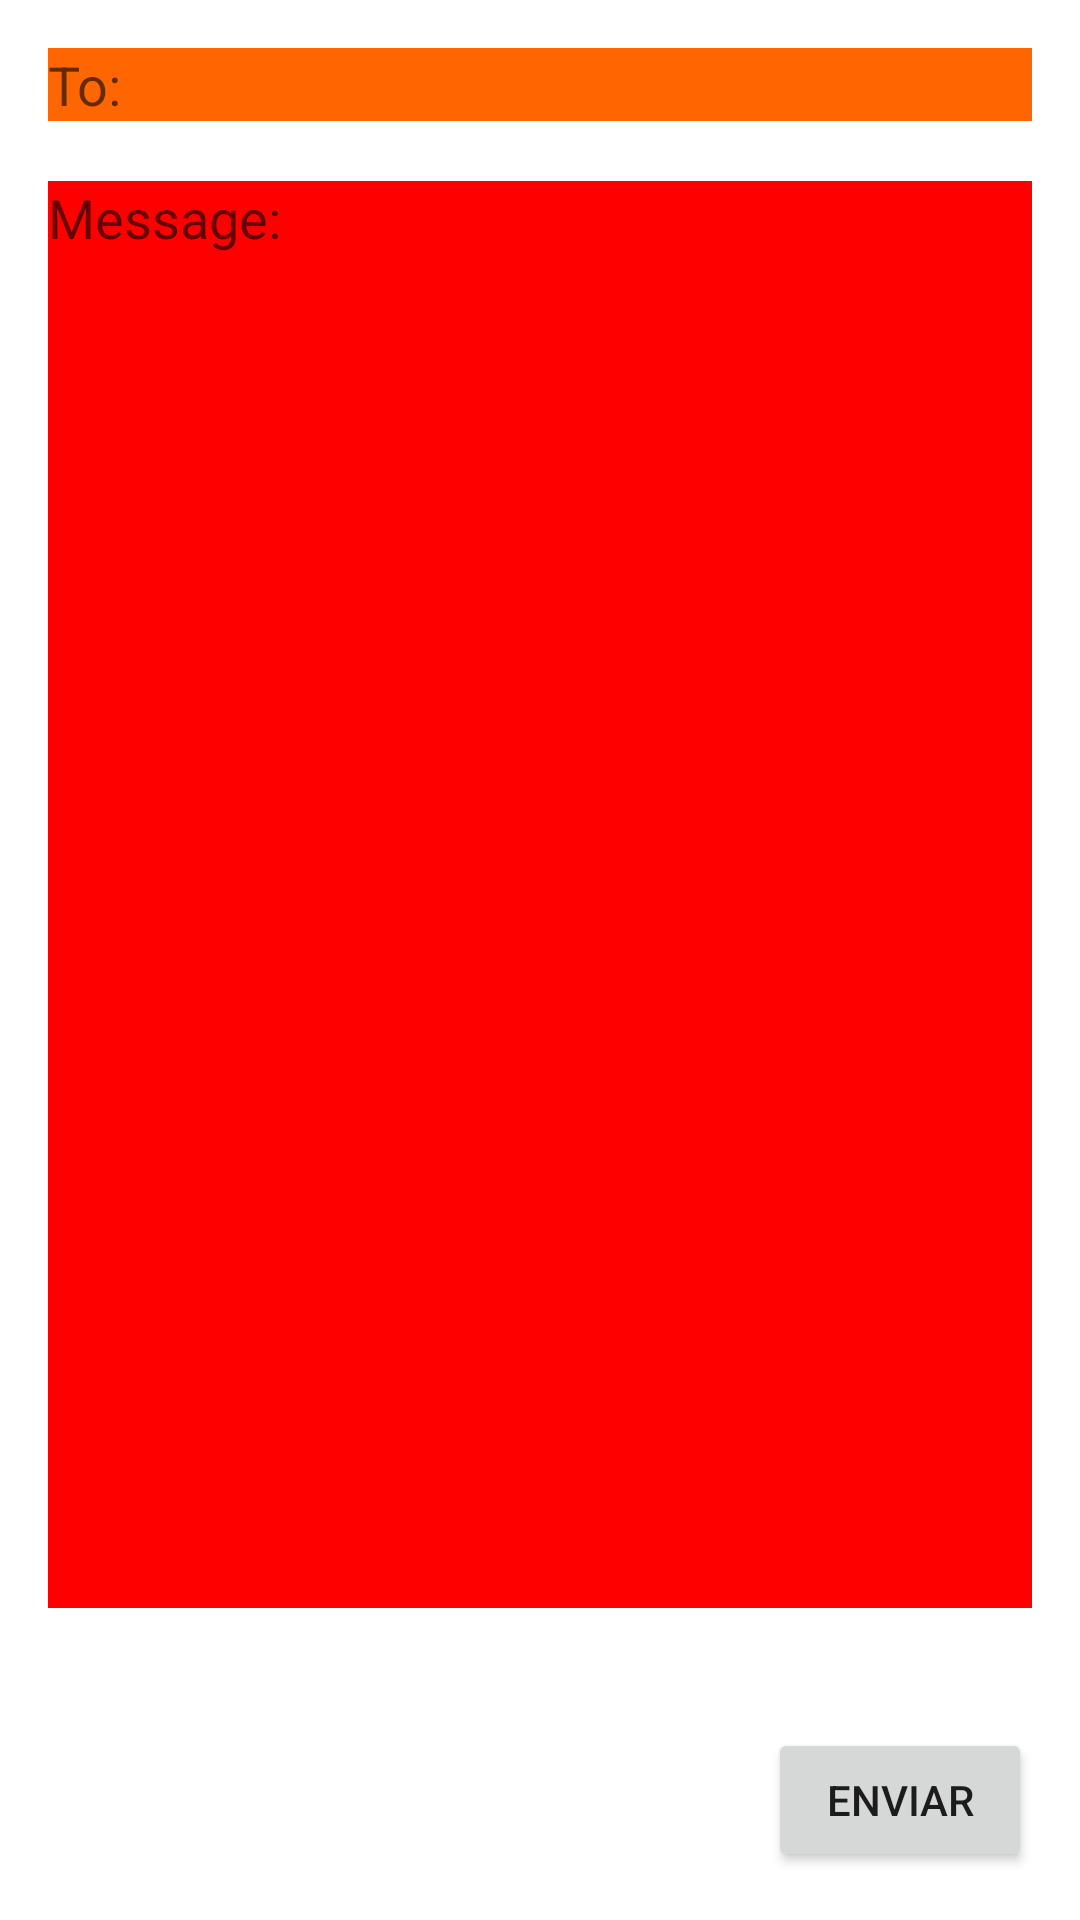

The Android layout XML behind this screen, and the referenced resources:
<!-- AndroidManifest.xml: application theme Theme.AppUILayout -->
<!-- res/layout/activity_second.xml -->
<?xml version="1.0" encoding="utf-8"?>
<LinearLayout xmlns:android="http://schemas.android.com/apk/res/android"

    xmlns:tools="http://schemas.android.com/tools"
    android:layout_width="match_parent"
    android:layout_height="match_parent"
    android:orientation="vertical"
    tools:context=".SecondActivity"
    android:padding="@dimen/padding"

    >

    <EditText
        android:id="@+id/editTextTextPersonName2"
        android:layout_width="match_parent"
        android:layout_height="wrap_content"
        android:hint="@string/to"
        android:inputType="textEmailAddress"
        android:autofillHints="emailAddress"
        android:background="#FF6600"

        />

    <EditText
        android:id="@+id/editTextTextPersonName3"
        android:layout_width="match_parent"
        android:layout_height="0dp"
        android:layout_weight="1"
        android:hint="@string/message"
        android:gravity="top"
        android:autofillHints="0"
        android:inputType="textMultiLine"
        android:background="#FF0000"
        android:layout_marginTop="@dimen/margintop_message"
        />

    <Button
        android:id="@+id/button3"
        android:layout_width="wrap_content"
        android:layout_height="wrap_content"
        android:layout_gravity="end"
        android:text="@string/enviar"
        android:layout_marginTop="@dimen/marginTopEnviar"
        />
</LinearLayout>
<!-- resources referenced by this layout -->
<resources>
  <dimen name="marginTopEnviar">40dp</dimen>
  <dimen name="margintop_message">20dp</dimen>
  <dimen name="padding">16dp</dimen>
  <string name="enviar">Enviar</string>
  <string name="message">Message:</string>
  <string name="to">To:</string>
  <style name="Theme.AppUILayout" parent="Theme.MaterialComponents.DayNight.DarkActionBar">
          
          <item name="colorPrimary">@color/purple_500</item>
          <item name="colorPrimaryVariant">@color/purple_700</item>
          <item name="colorOnPrimary">@color/white</item>
          
          <item name="colorSecondary">@color/teal_200</item>
          <item name="colorSecondaryVariant">@color/teal_700</item>
          <item name="colorOnSecondary">@color/black</item>
          
          <item name="android:statusBarColor" tools:targetApi="l">?attr/colorPrimaryVariant</item>
          
      </style>
  <color name="purple_500">#FF6200EE</color>
  <color name="purple_700">#FF3700B3</color>
  <color name="white">#FFFFFFFF</color>
  <color name="teal_200">#FF03DAC5</color>
  <color name="teal_700">#FF018786</color>
  <color name="black">#FF000000</color>
</resources>
